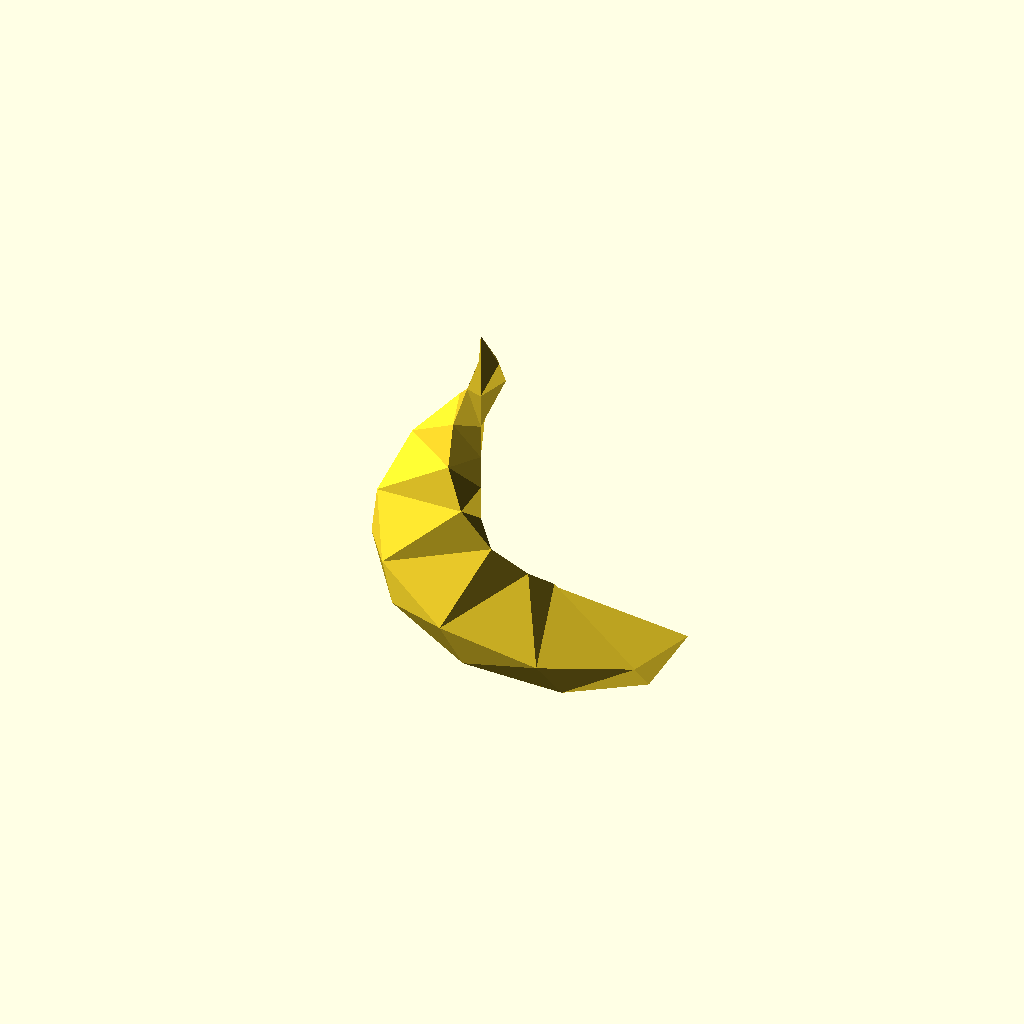
Cell 1: the model at its default parameters.
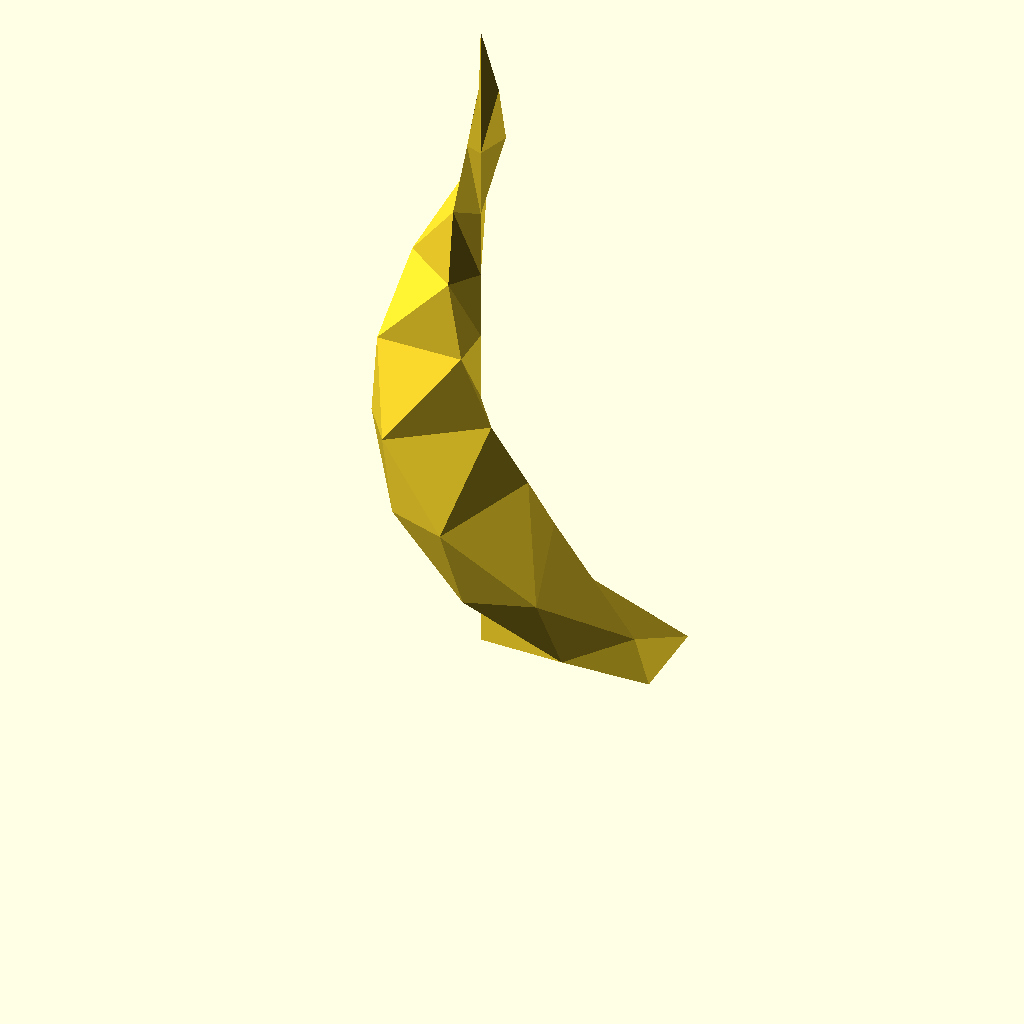
Cell 2 — Height set to 80, the other parameters unchanged.
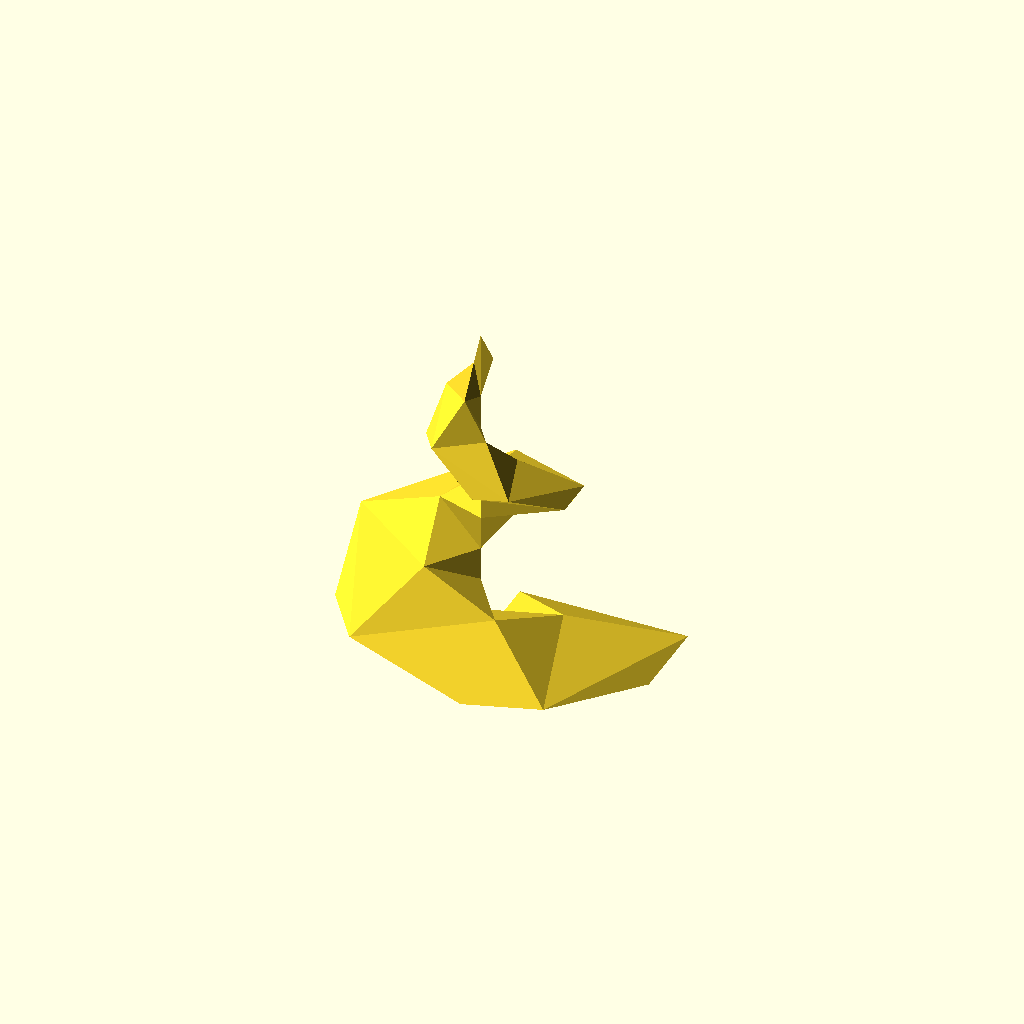
Cell 3: Twist = 720 (everything else at default).
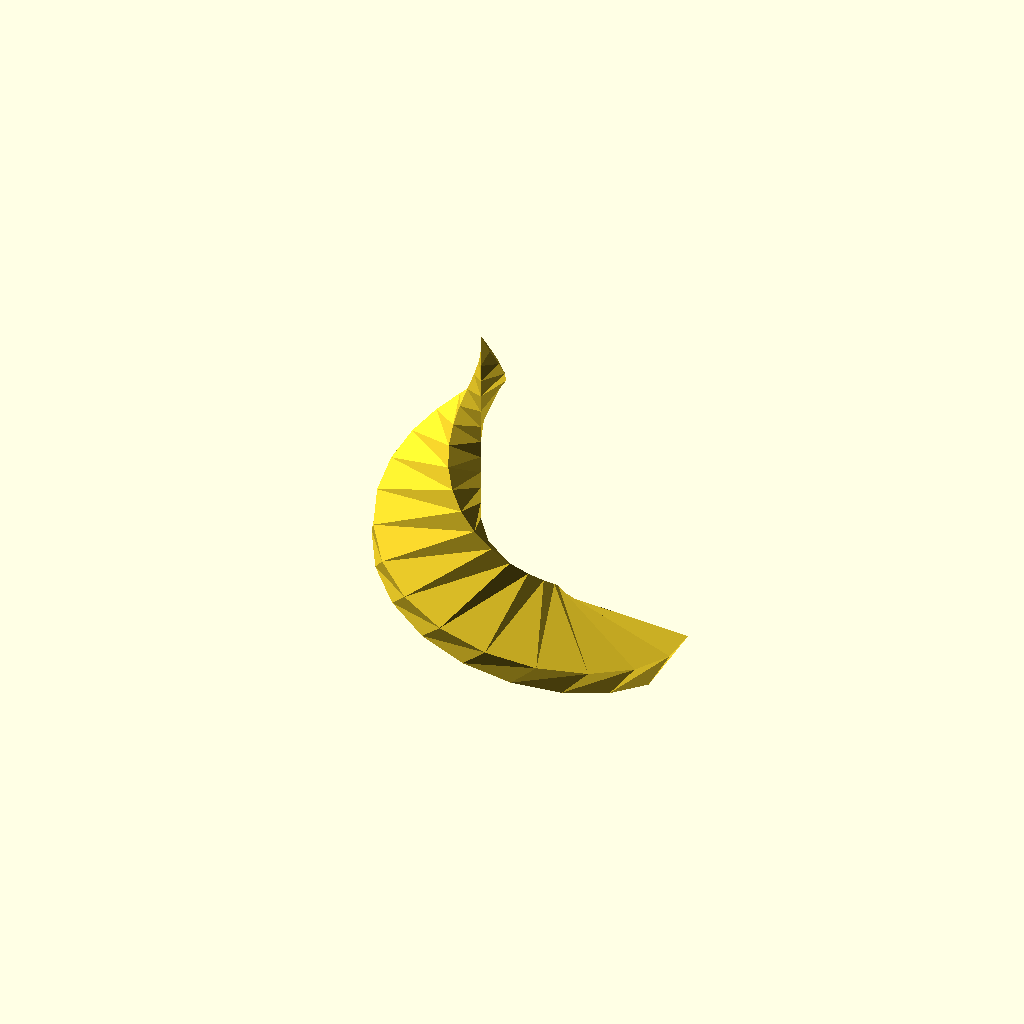
Cell 4: Slices = 20 (everything else at default).
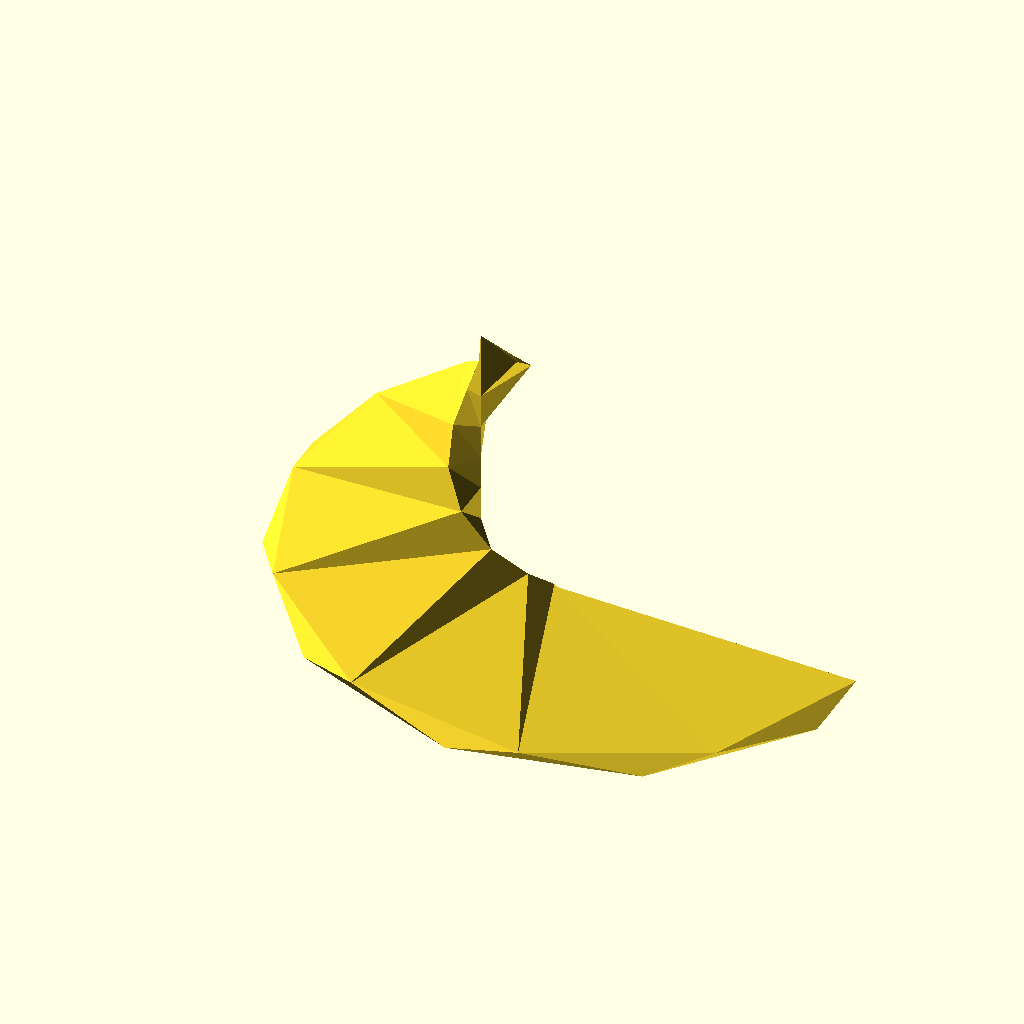
Cell 5: Width = 40 (everything else at default).
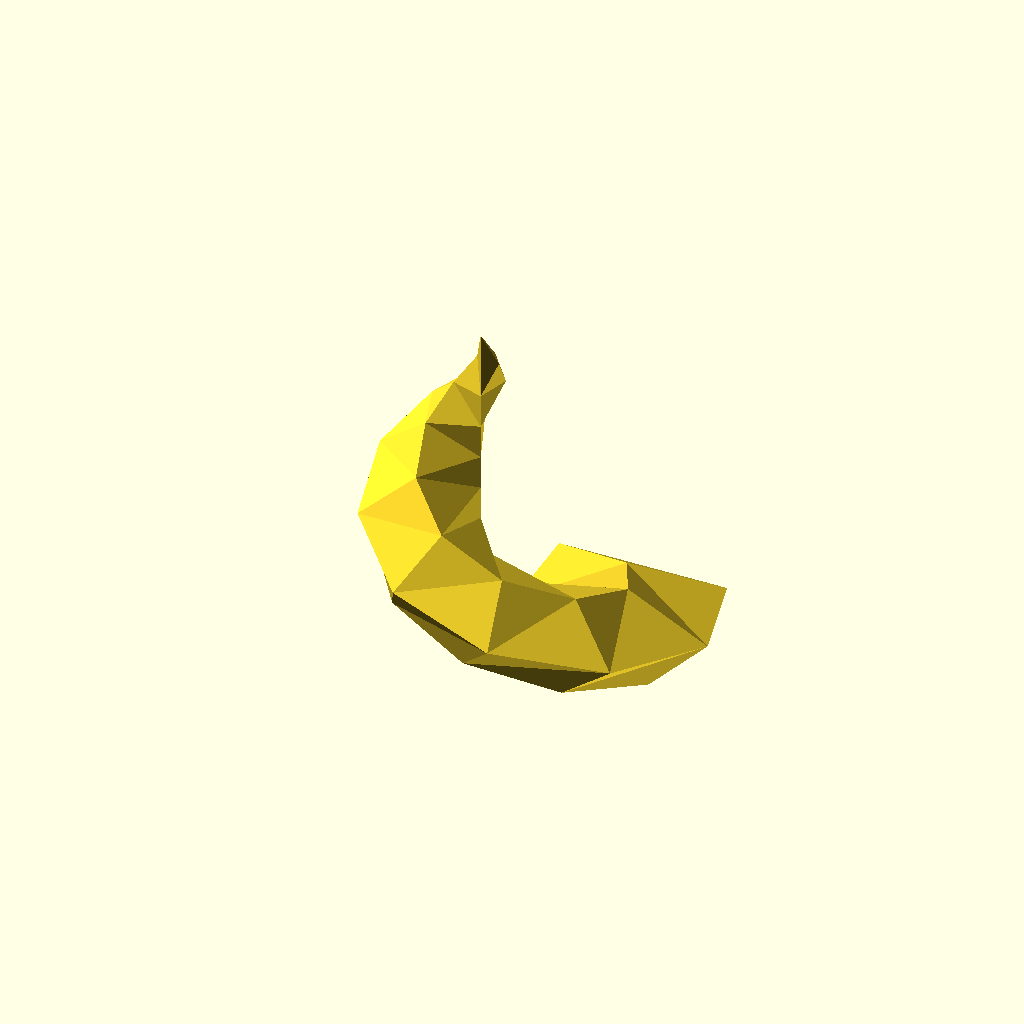
Cell 6 — Length set to 20, the other parameters unchanged.
One fixed orthographic camera (rotation 55°, 0°, 25°; colour scheme Cornfield) for every cell.
OpenSCAD source file inputs/thingiverse/files/thing-990983/AbstractArtMaker.scad:
//Abstact Art Maker

Height = 40;

Twist = 360;

Scale = 0;

Slices = 10;

//Base Width
Width = 20;

//Base Length
Length = 10;

linear_extrude(height = Height, twist = Twist, scale = Scale,  slices = Slices)
            square([Width, Length]);
Customizer parameters (derived from the source; name, type, default, range or options):
Height: number, default 40
Twist: number, default 360
Scale: number, default 0
Slices: number, default 10
Width: number, default 20
Length: number, default 10
